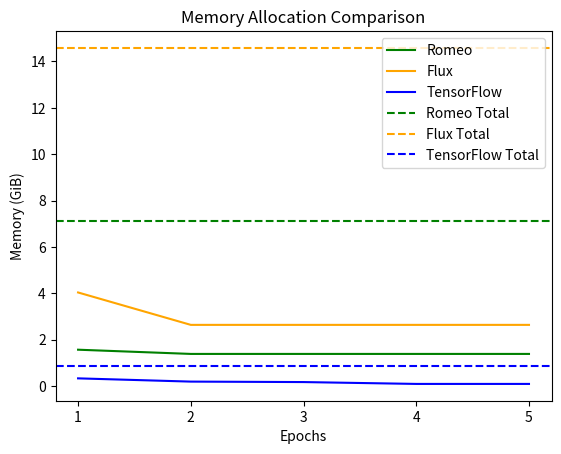

Here is the Python script that generated this plot:
import matplotlib.pyplot as plt

romeo_alloc = [1.566, 1.384, 1.384, 1.384, 1.384]
flux_alloc = [4.035, 2.637, 2.637, 2.637, 2.637]
tensorflow_alloc = [0.33, 0.19, 0.17, 0.09, 0.09]

epochs = [1, 2, 3, 4, 5]

romeo_sum = sum(romeo_alloc)
flux_sum = sum(flux_alloc)
tensorflow_sum = sum(tensorflow_alloc)

plt.plot(epochs, romeo_alloc, label='Romeo', color='green')
plt.plot(epochs, flux_alloc, label='Flux', color='orange')
plt.plot(epochs, tensorflow_alloc, label='TensorFlow', color='blue')

plt.axhline(y=romeo_sum, color='green', linestyle='--', label='Romeo Total')
plt.axhline(y=flux_sum, color='orange', linestyle='--', label='Flux Total')
plt.axhline(y=tensorflow_sum, color='blue', linestyle='--', label='TensorFlow Total')

plt.xlabel('Epochs')
plt.xticks(epochs)
plt.ylabel('Memory (GiB)')
plt.title('Memory Allocation Comparison')

plt.legend()

plt.show()